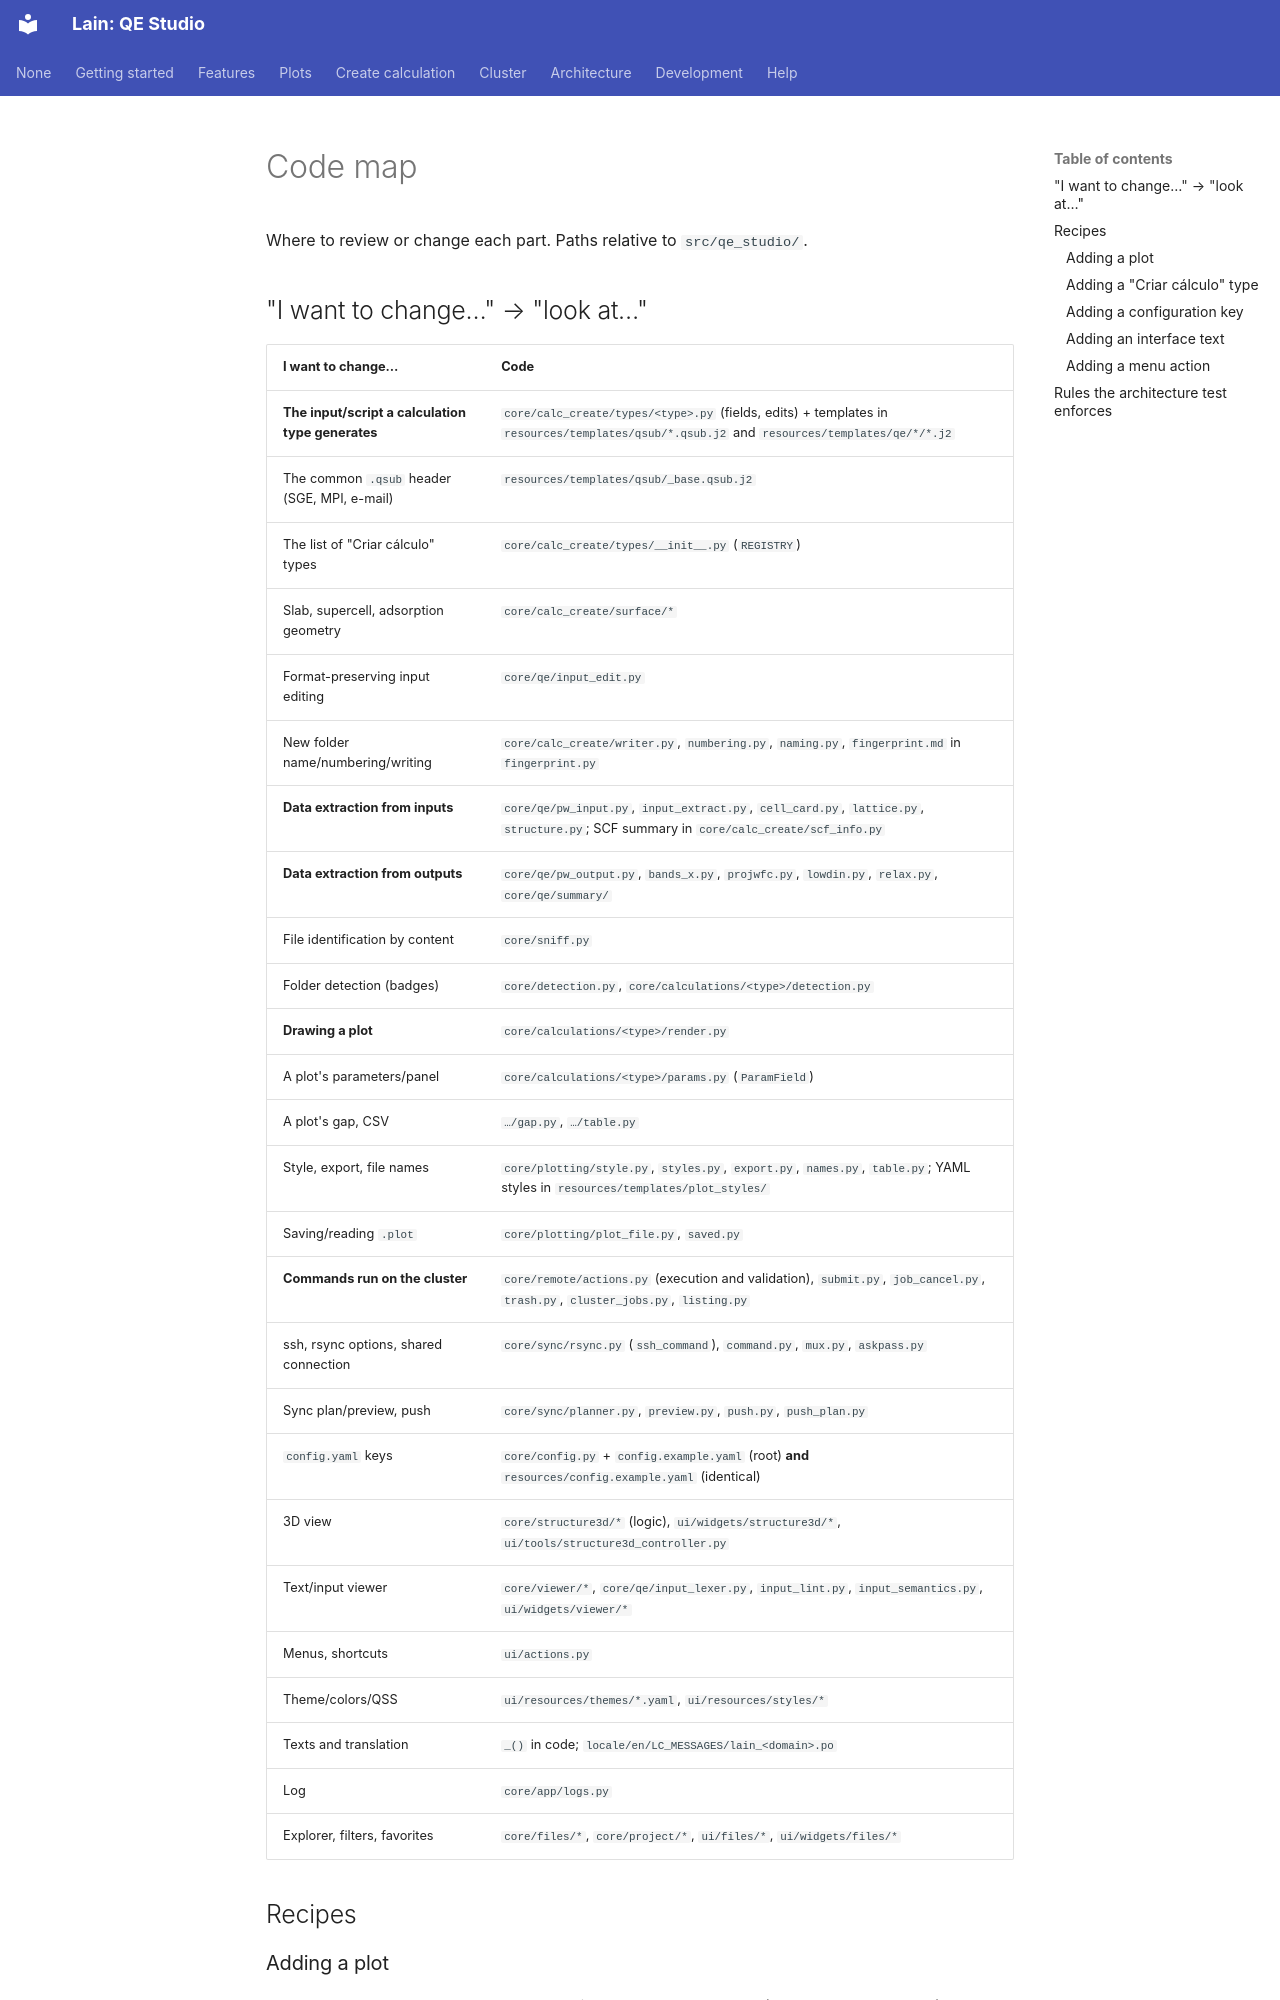

repository: Mariano17omega/Lain · page: en/code-map/index.html · generator: mkdocs

# Code map

Where to review or change each part. Paths relative to `src/qe_studio/`.

## "I want to change…" → "look at…"

| I want to change… | Code |
|---|---|
| **The input/script a calculation type generates** | `core/calc_create/types/<type>.py` (fields, edits) + templates in `resources/templates/qsub/*.qsub.j2` and `resources/templates/qe/*/*.j2` |
| The common `.qsub` header (SGE, MPI, e-mail) | `resources/templates/qsub/_base.qsub.j2` |
| The list of "Criar cálculo" types | `core/calc_create/types/__init__.py` (`REGISTRY`) |
| Slab, supercell, adsorption geometry | `core/calc_create/surface/*` |
| Format-preserving input editing | `core/qe/input_edit.py` |
| New folder name/numbering/writing | `core/calc_create/writer.py`, `numbering.py`, `naming.py`, `fingerprint.md` in `fingerprint.py` |
| **Data extraction from inputs** | `core/qe/pw_input.py`, `input_extract.py`, `cell_card.py`, `lattice.py`, `structure.py`; SCF summary in `core/calc_create/scf_info.py` |
| **Data extraction from outputs** | `core/qe/pw_output.py`, `bands_x.py`, `projwfc.py`, `lowdin.py`, `relax.py`, `core/qe/summary/` |
| File identification by content | `core/sniff.py` |
| Folder detection (badges) | `core/detection.py`, `core/calculations/<type>/detection.py` |
| **Drawing a plot** | `core/calculations/<type>/render.py` |
| A plot's parameters/panel | `core/calculations/<type>/params.py` (`ParamField`) |
| A plot's gap, CSV | `…/gap.py`, `…/table.py` |
| Style, export, file names | `core/plotting/style.py`, `styles.py`, `export.py`, `names.py`, `table.py`; YAML styles in `resources/templates/plot_styles/` |
| Saving/reading `.plot` | `core/plotting/plot_file.py`, `saved.py` |
| **Commands run on the cluster** | `core/remote/actions.py` (execution and validation), `submit.py`, `job_cancel.py`, `trash.py`, `cluster_jobs.py`, `listing.py` |
| ssh, rsync options, shared connection | `core/sync/rsync.py` (`ssh_command`), `command.py`, `mux.py`, `askpass.py` |
| Sync plan/preview, push | `core/sync/planner.py`, `preview.py`, `push.py`, `push_plan.py` |
| `config.yaml` keys | `core/config.py` + `config.example.yaml` (root) **and** `resources/config.example.yaml` (identical) |
| 3D view | `core/structure3d/*` (logic), `ui/widgets/structure3d/*`, `ui/tools/structure3d_controller.py` |
| Text/input viewer | `core/viewer/*`, `core/qe/input_lexer.py`, `input_lint.py`, `input_semantics.py`, `ui/widgets/viewer/*` |
| Menus, shortcuts | `ui/actions.py` |
| Theme/colors/QSS | `ui/resources/themes/*.yaml`, `ui/resources/styles/*` |
| Texts and translation | `_()` in code; `locale/en/LC_MESSAGES/lain_<domain>.po` |
| Log | `core/app/logs.py` |
| Explorer, filters, favorites | `core/files/*`, `core/project/*`, `ui/files/*`, `ui/widgets/files/*` |

## Recipes
